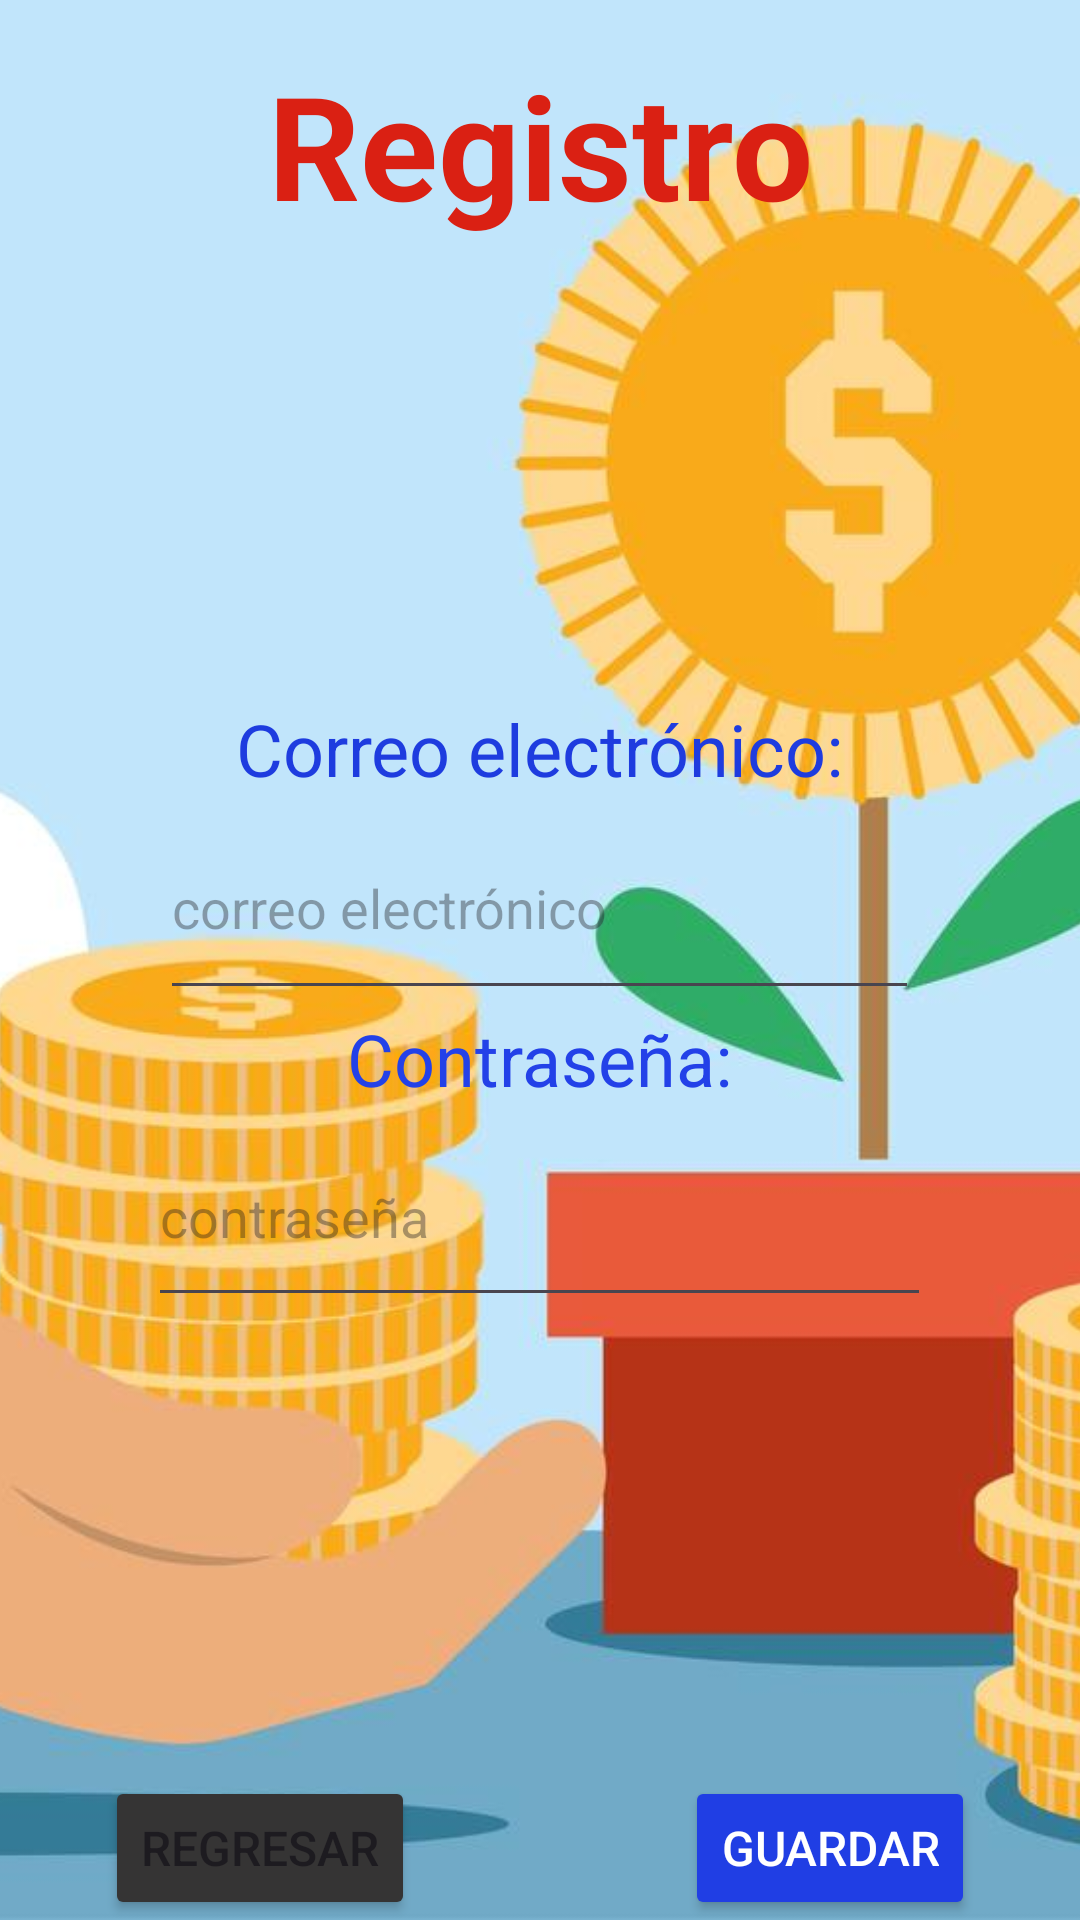

Android layout source for this screen:
<!-- AndroidManifest.xml: application theme Theme.ManagementPayment -->
<!-- res/layout/activity_registro_usuario.xml -->
<?xml version="1.0" encoding="utf-8"?>
<androidx.constraintlayout.widget.ConstraintLayout xmlns:android="http://schemas.android.com/apk/res/android"
    xmlns:app="http://schemas.android.com/apk/res-auto"
    xmlns:tools="http://schemas.android.com/tools"
    android:id="@+id/main"
    android:layout_width="match_parent"
    android:layout_height="match_parent"
    tools:context=".RegistroUsuario">

    <FrameLayout
            android:layout_width="0dp"
            android:layout_height="0dp"
            app:layout_constraintBottom_toBottomOf="parent"
            app:layout_constraintEnd_toEndOf="parent"
            app:layout_constraintStart_toStartOf="parent"
            app:layout_constraintTop_toTopOf="parent">

            <ImageView
                android:id="@+id/imageView2"
                android:layout_width="match_parent"
                android:layout_height="match_parent"
                android:scaleType="centerCrop"
                app:srcCompat="@drawable/payment_and_finance"
                tools:ignore="ContentDescription,ImageContrastCheck" />
        </FrameLayout>

        <TextView
            android:id="@+id/textView5"
            android:layout_width="0dp"
            android:layout_height="wrap_content"
            android:layout_marginTop="16dp"
            android:text="@string/register_of_the_user"
            android:textAlignment="center"
            android:textColor="#DA2013"
            android:textSize="48sp"
            android:textStyle="bold"
            app:layout_constraintEnd_toEndOf="parent"
            app:layout_constraintStart_toStartOf="parent"
            app:layout_constraintTop_toTopOf="parent"
            tools:ignore="HardcodedText,TextSizeCheck" />

        <LinearLayout
            android:layout_width="0dp"
            android:layout_height="0dp"
            android:gravity="center"
            android:orientation="vertical"
            android:padding="16dp"
            app:layout_constraintBottom_toTopOf="@id/button3"
            app:layout_constraintEnd_toEndOf="parent"
            app:layout_constraintStart_toStartOf="parent"
            app:layout_constraintTop_toBottomOf="@id/textView5"
            tools:ignore="MissingConstraints">

            <TextView
                android:id="@+id/textView8"
                android:layout_width="wrap_content"
                android:layout_height="wrap_content"
                android:text="@string/correo"
                android:textColor="#1E3CDF"
                android:textSize="24sp"
                tools:ignore="HardcodedText,TextSizeCheck,TextContrastCheck" />

            <EditText
                android:id="@+id/editTextTextEmailAddress"
                android:layout_width="253dp"
                android:layout_height="71dp"
                android:hint="@string/correos"
                android:inputType="textEmailAddress"
                tools:ignore="Autofill,HardcodedText,TextContrastCheck" />

            <TextView
                android:id="@+id/textView9"
                android:layout_width="wrap_content"
                android:layout_height="wrap_content"
                android:text="@string/contrasena"
                android:textColor="#2341E8"
                android:textSize="24sp"
                tools:ignore="HardcodedText,TextContrastCheck" />

            <EditText
                android:id="@+id/editTextTextPassword2"
                android:layout_width="261dp"
                android:layout_height="70dp"
                android:hint="@string/contrasenaa"
                android:inputType="textPassword"
                tools:ignore="Autofill,HardcodedText,TextContrastCheck" />

        </LinearLayout>

        <Button
            android:id="@+id/button2"
            android:layout_width="wrap_content"
            android:layout_height="wrap_content"
            android:layout_marginEnd="35dp"
            android:backgroundTint="#203EE4"
            android:text="@string/registrar"
            android:textColor="@color/white"
            android:textSize="16sp"
            app:layout_constraintBottom_toBottomOf="parent"
            app:layout_constraintEnd_toEndOf="parent"
            tools:ignore="HardcodedText" />

        <Button
            android:id="@+id/button3"
            android:layout_width="wrap_content"
            android:layout_height="wrap_content"
            android:layout_marginStart="35dp"
            android:backgroundTint="#353434"
            android:text="@string/regresar"
            android:textSize="16sp"
            app:layout_constraintBottom_toBottomOf="parent"
            app:layout_constraintStart_toStartOf="parent"
            tools:ignore="HardcodedText" />

</androidx.constraintlayout.widget.ConstraintLayout>
<!-- resources referenced by this layout -->
<resources>
  <!-- drawable payment_and_finance: jpg bitmap (drawable, 49756 bytes) -->
  <string name="contrasena">Contraseña:</string>
  <string name="contrasenaa">contraseña</string>
  <string name="correo">Correo electrónico:</string>
  <string name="correos">correo electrónico</string>
  <string name="register_of_the_user">Registro</string>
  <string name="registrar">Guardar</string>
  <string name="regresar">Regresar</string>
  <style name="Theme.ManagementPayment" parent="Base.Theme.ManagementPayment" />
  <style name="Base.Theme.ManagementPayment" parent="Theme.Material3.DayNight.NoActionBar">
          
          
      </style>
  <!-- not gathered from this repository: default colours our renderer supplied (Android Studio template values) -->
  <color name="white">#FFFFFFFF</color>
</resources>
